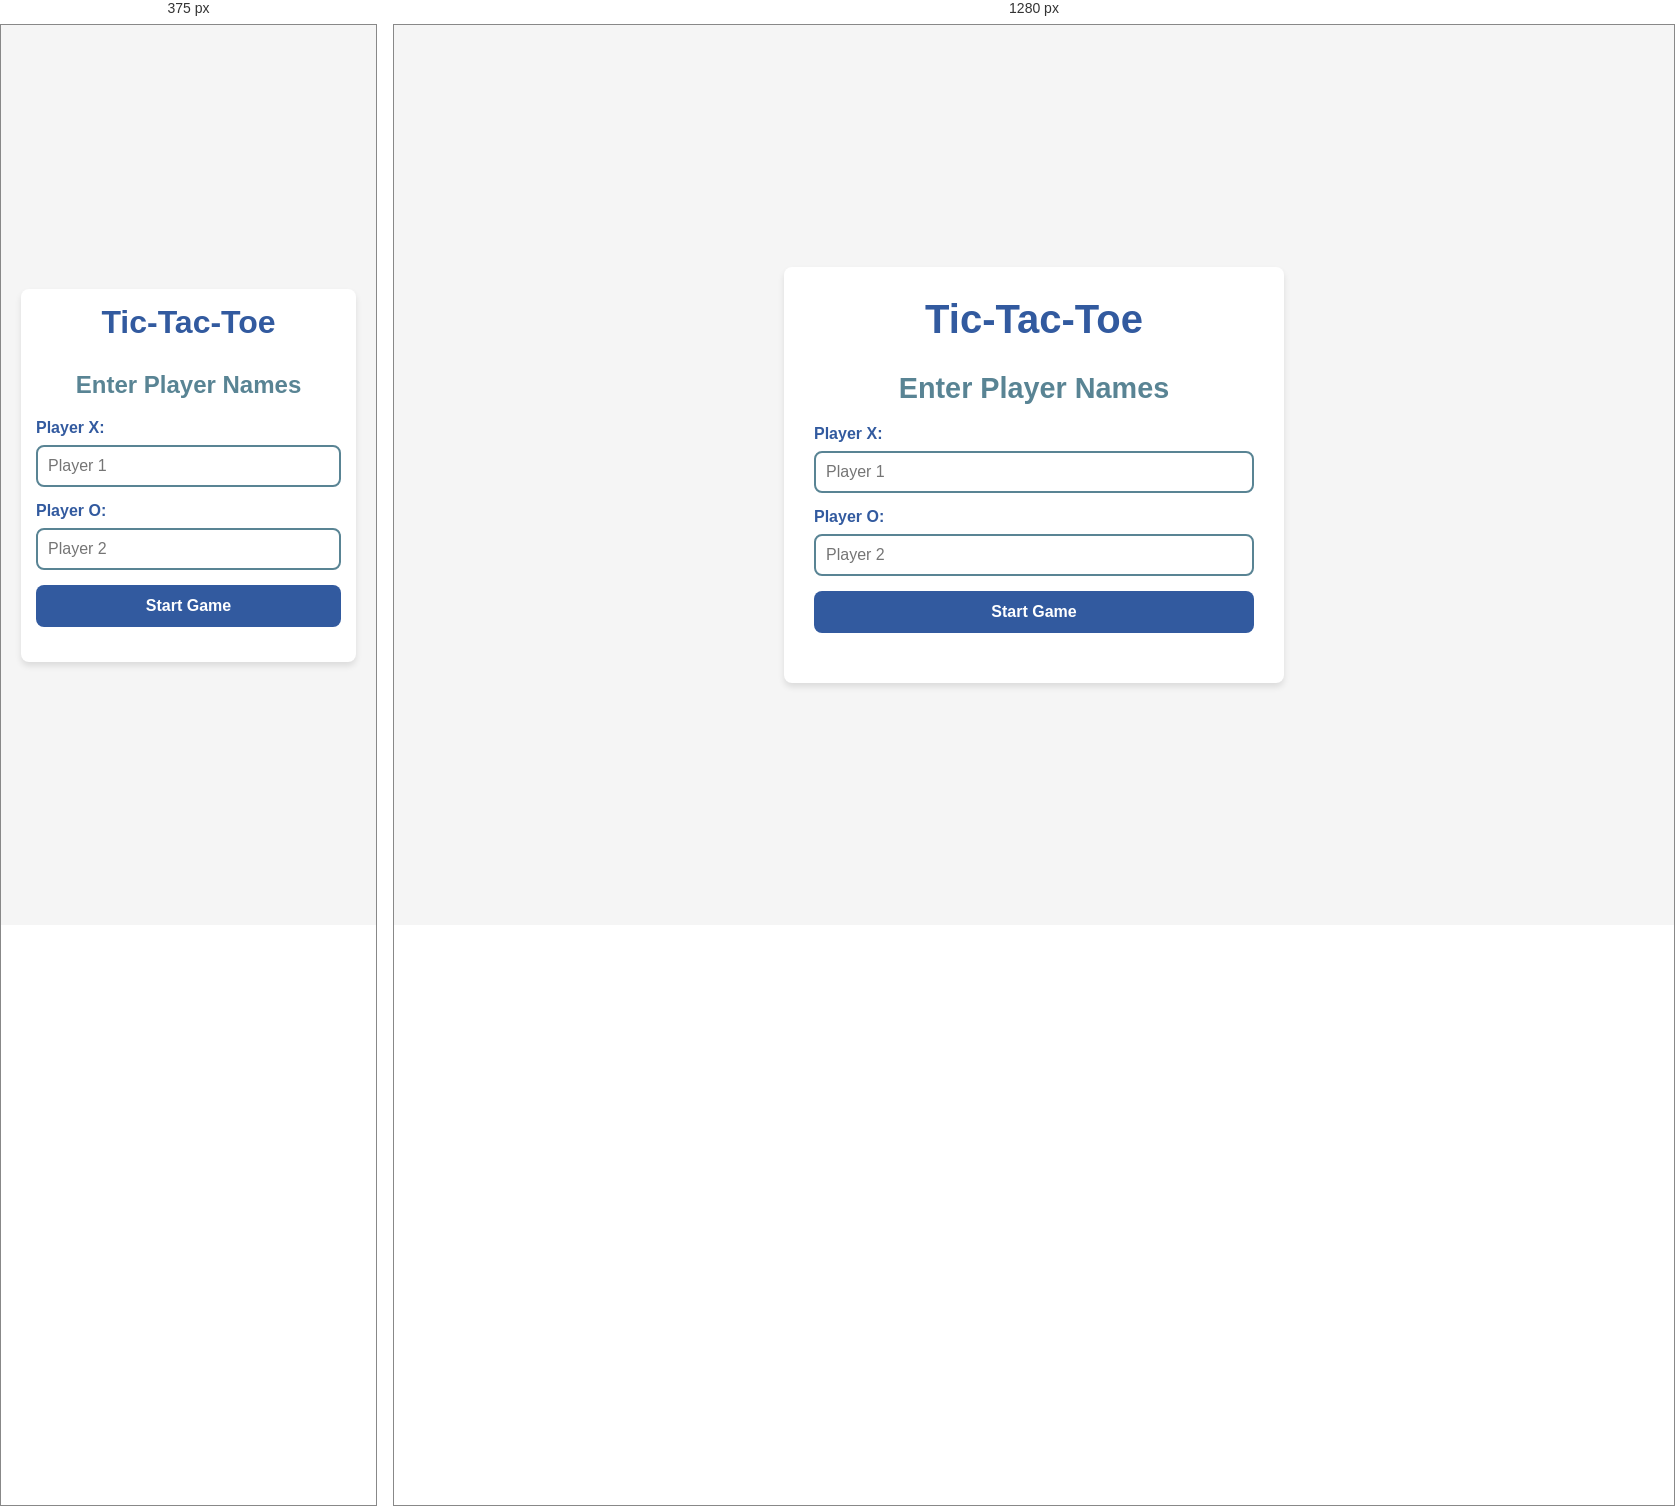
Rendered at 375 px and 1280 px, left to right.

<!-- file: index.html -->
<!DOCTYPE html>
<html lang="en">
<head>
    <meta charset="UTF-8">
    <meta name="viewport" content="width=device-width, initial-scale=1.0">
    <title>Tic-Tac-Toe</title>
    <link rel="stylesheet" href="tic.css">
</head>
<body>
    <div class="container">
        <h1>Tic-Tac-Toe</h1>
        
        <div id="start-screen" class="screen active">
            <h2>Enter Player Names</h2>
            <div class="player-form">
                <div class="form-group">
                    <label for="player1">Player X:</label>
                    <input type="text" id="player1" placeholder="Player 1">
                </div>
                <div class="form-group">
                    <label for="player2">Player O:</label>
                    <input type="text" id="player2" placeholder="Player 2">
                </div>
                <button id="start-btn">Start Game</button>
            </div>
        </div>

        <div id="game-screen" class="screen">
            <div id="game-status">
                <div id="player-turn"></div>
            </div>
            
            <div id="gameboard">
                <div class="cell" data-index="0"></div>
                <div class="cell" data-index="1"></div>
                <div class="cell" data-index="2"></div>
                <div class="cell" data-index="3"></div>
                <div class="cell" data-index="4"></div>
                <div class="cell" data-index="5"></div>
                <div class="cell" data-index="6"></div>
                <div class="cell" data-index="7"></div>
                <div class="cell" data-index="8"></div>
            </div>
            
            <div class="controls">
                <button id="restart-btn">Restart Game</button>
            </div>
        </div>

        <div id="result-screen" class="screen">
            <h2 id="result-message"></h2>
            <button id="play-again-btn">Play Again</button>
        </div>
    </div>

    <script src="Tic.js"></script>
</body>
</html>

/* @media block from tic.css */
@media (max-width: 500px) {
    .container {
        padding: 15px;
    }

    h1 {
        font-size: 2rem;
    }

    h2 {
        font-size: 1.5rem;
    }

    .cell {
        font-size: 2.5rem;
    }
}